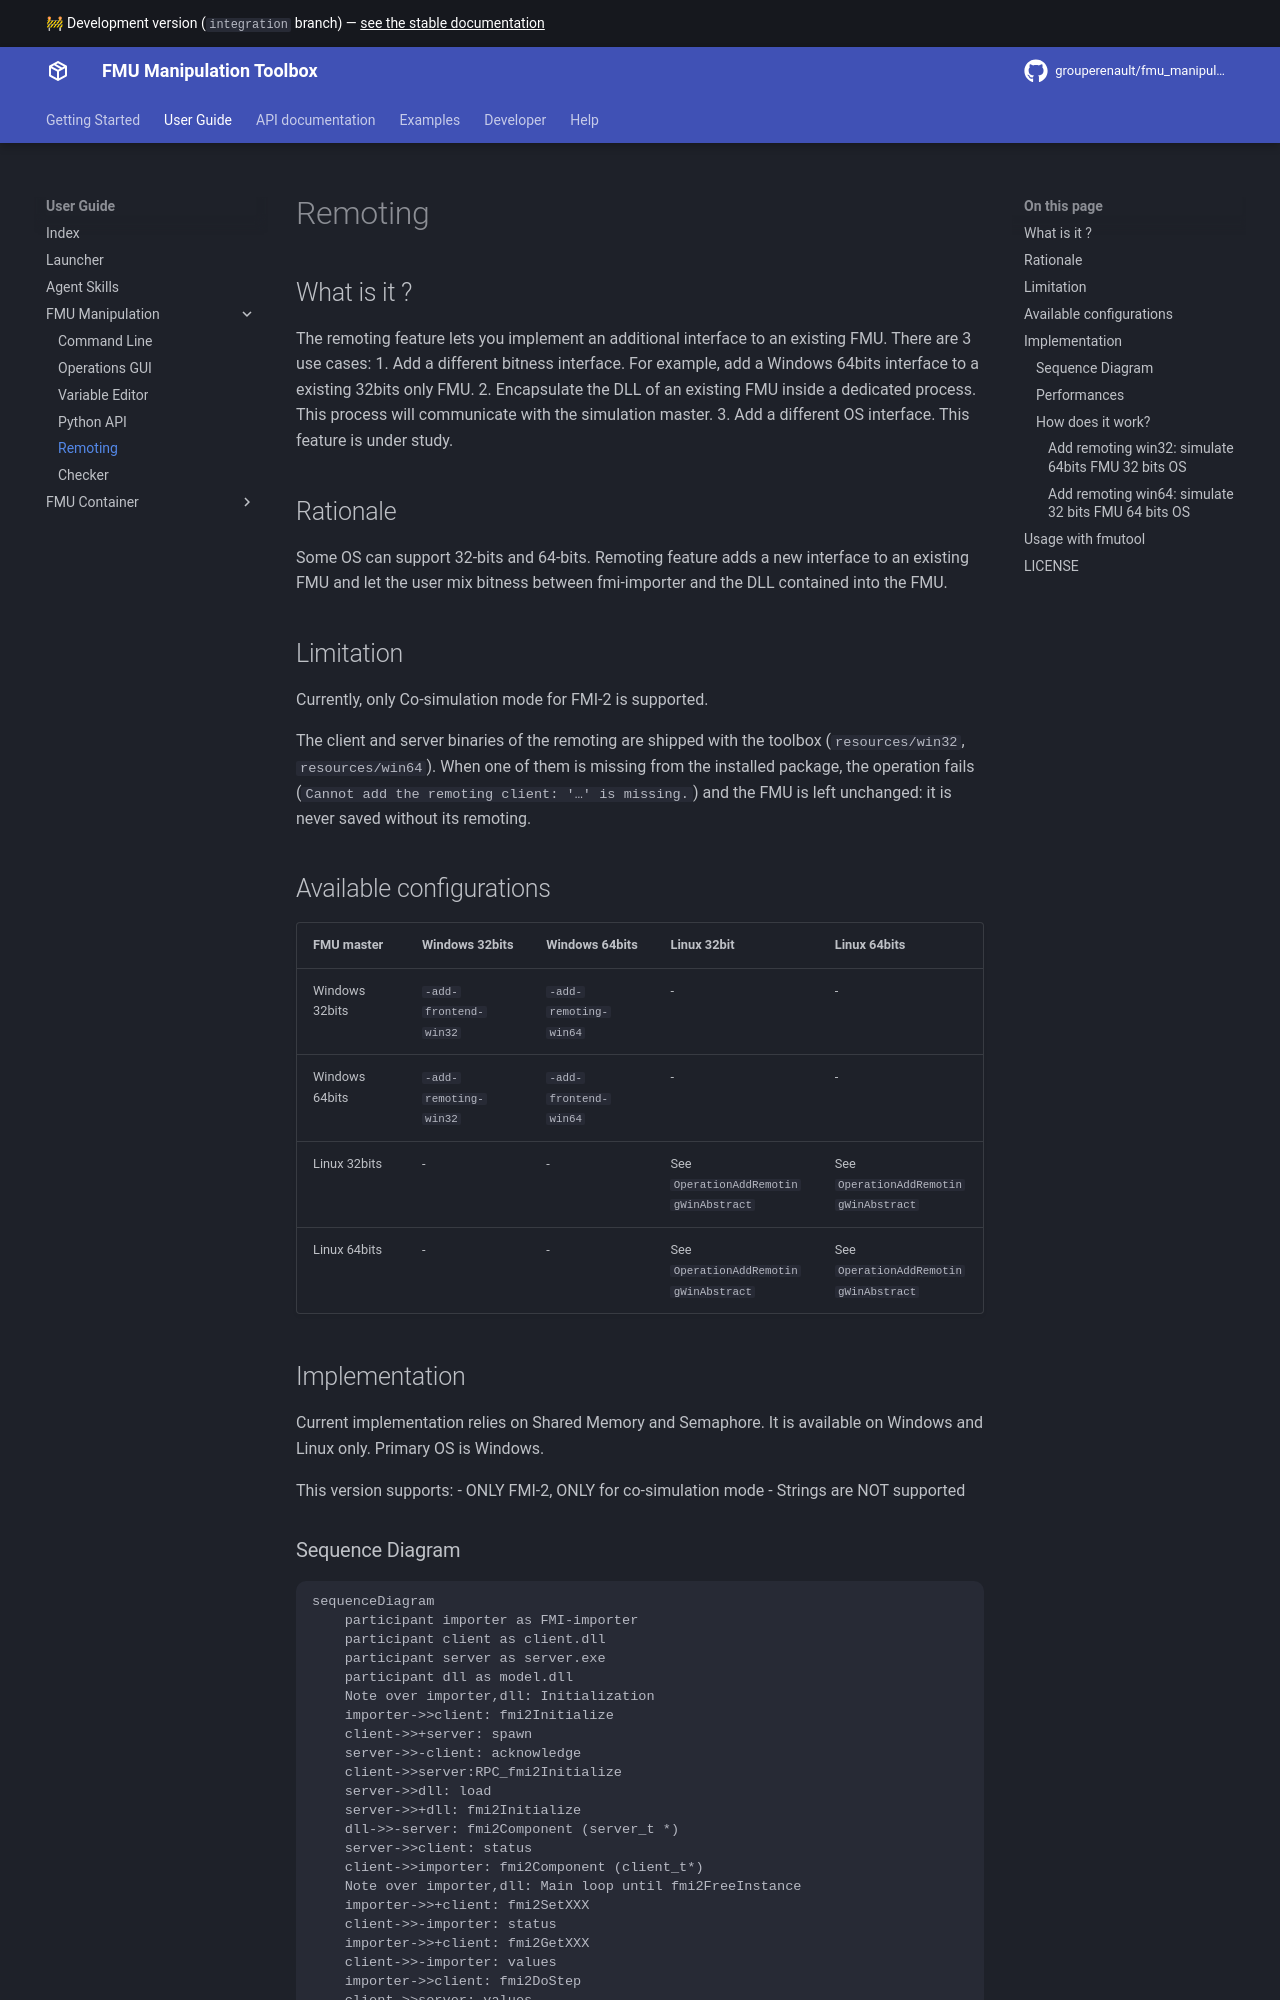

repository: grouperenault/fmu_manipulation_toolbox · page: integration/user-guide/fmutool/remoting/index.html · generator: mkdocs

# Remoting

## What is it ?

The remoting feature lets you implement an additional interface to an existing FMU.
There are 3 use cases:
1. Add a different bitness interface. For example, add a Windows 64bits interface to a existing 32bits only FMU.
2. Encapsulate the DLL of an existing FMU inside a dedicated process. This process will communicate with the simulation 
master.
3. Add a different OS interface. This feature is under study.

## Rationale

Some OS can support 32-bits and 64-bits. Remoting feature adds a new interface to an existing FMU and let
the user mix bitness between fmi-importer and the DLL contained into the FMU.


## Limitation

Currently, only Co-simulation mode for FMI 2.0 is supported.


## Available configurations

| FMU \ master   | Windows 32bits        | Windows 64bits        | Linux 32bit                           | Linux 64bits                          |   
|----------------|-----------------------|-----------------------|---------------------------------------|---------------------------------------|
| Windows 32bits | `-add-frontend-win32` | `-add-remoting-win64` | -                                     | -                                     |
| Windows 64bits | `-add-remoting-win32` | `-add-frontend-win64` | -                                     | -                                     |
| Linux 32bits   | -                     | -                     | See `OperationAddRemotingWinAbstract` | See `OperationAddRemotingWinAbstract` |
| Linux 64bits   | -                     | -                     | See `OperationAddRemotingWinAbstract` | See `OperationAddRemotingWinAbstract` |


## Implementation

Current implementation relies on Shared Memory and Semaphore. It is available on Windows and Linux only.
Primary OS is Windows.

This version supports:
   - ONLY FMI 2.0, ONLY for co-simulation mode
   - Strings are NOT supported
